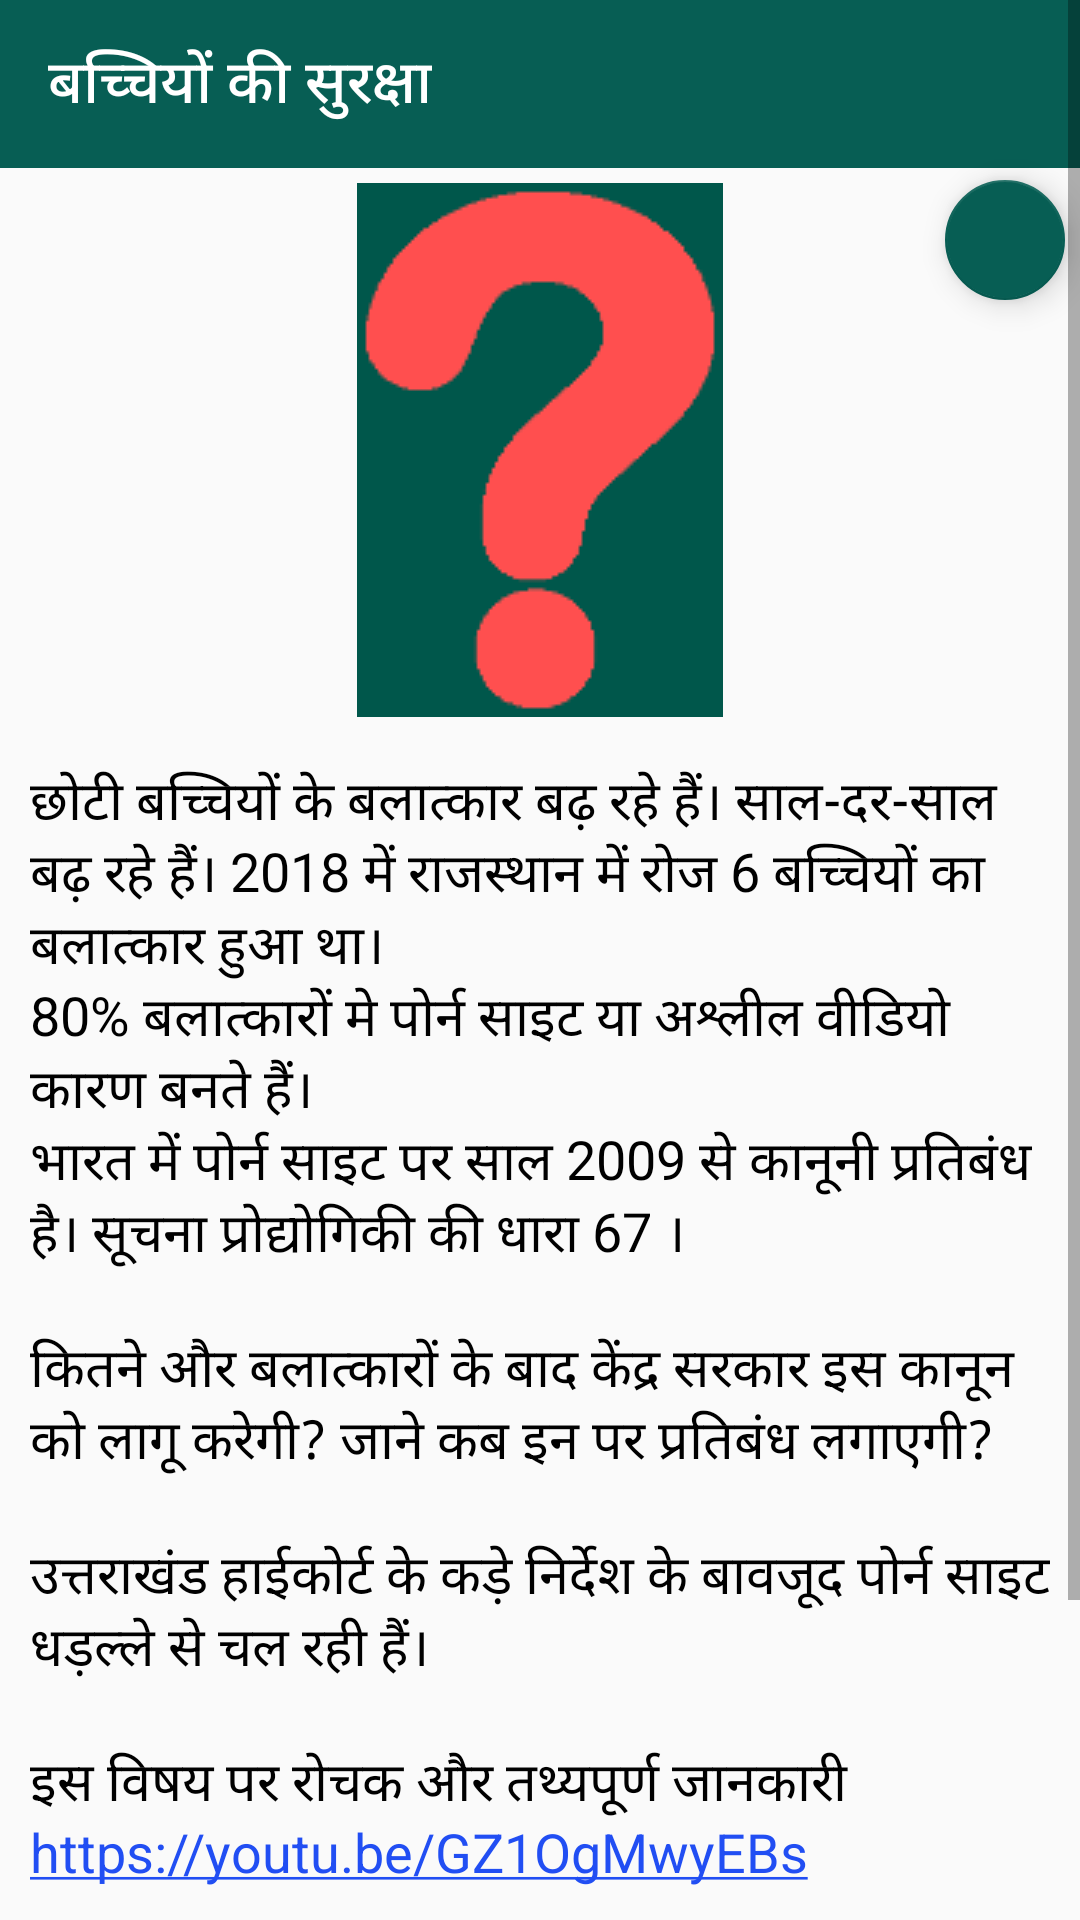

Android layout source for this screen:
<!-- AndroidManifest.xml: application theme AppTheme -->
<!-- res/layout/issue_girl_safety.xml -->
<?xml version="1.0" encoding="utf-8"?>
<ScrollView
    xmlns:android="http://schemas.android.com/apk/res/android"
    xmlns:app="http://schemas.android.com/apk/res-auto"
    android:layout_width="match_parent"
    android:layout_height="match_parent"
    app:layout_behavior="@string/appbar_scrolling_view_behavior">

    <RelativeLayout
        android:layout_width="match_parent"
        android:layout_height="wrap_content">

        <com.google.android.material.floatingactionbutton.FloatingActionButton
        android:layout_width="wrap_content"
        android:layout_height="wrap_content"
        android:layout_marginRight="5dp"
        android:layout_marginEnd="5dp"
        android:layout_marginTop="60dp"
        android:layout_alignParentRight="true"
        android:layout_alignParentEnd="true"
        android:focusable="true"
        android:clickable="true"
        android:onClick="onclick_update_issue"
        android:src="@drawable/ic_add_white_24dp"
        app:backgroundTint="@color/colorPrimary"
        app:fabSize="mini" />

        <LinearLayout
            android:layout_width="match_parent"
            android:layout_height="wrap_content"
            android:orientation="vertical">

            <androidx.appcompat.widget.Toolbar
                android:id="@+id/toolbar"
                android:layout_width="match_parent"
                android:layout_height="wrap_content"
                android:background="@color/colorPrimary"
                app:title="@string/girl_safety"
                app:titleTextColor="@color/colorAccent" />

            <ImageView
                android:layout_width="wrap_content"
                android:layout_height="wrap_content"
                android:layout_marginTop="5dp"
                android:layout_marginBottom="5dp"
                android:layout_gravity="center"
                android:background="@color/colorPrimaryDark"
                android:padding="1dp"
                android:src="@drawable/issues" />

            <TextView
                android:id="@+id/janta_issue"
                android:layout_width="wrap_content"
                android:layout_height="wrap_content"
                android:layout_margin="10dp"
                android:textAppearance="?android:attr/textAppearanceMedium"
                android:text="@string/girl_safety_details"
                android:autoLink="all"
                android:textColor="@color/black"
                android:textColorLink="@color/blue" />

            <Button
                android:layout_width="wrap_content"
                android:layout_height="wrap_content"
                android:layout_gravity="center"
                android:text="@string/contact_your_mp"
                android:textColor="@color/white"
                android:padding="8dp"
                android:layout_margin="8dp"
                android:background="@drawable/contact_button"
                android:onClick="onclick_my_MP_screen"
                android:textAppearance="?android:attr/textAppearanceLarge"/>

            <Button
                android:layout_width="wrap_content"
                android:layout_height="wrap_content"
                android:layout_gravity="center"
                android:text="@string/contact_your_mla"
                android:textColor="@color/white"
                android:padding="8dp"
                android:layout_margin="8dp"
                android:onClick="onclick_my_MLA_screen"
                android:background="@drawable/contact_button"
                android:textAppearance="?android:attr/textAppearanceLarge"/>
        </LinearLayout>
    </RelativeLayout>
</ScrollView>
<!-- resources referenced by this layout -->
<resources>
  <color name="black">#000000</color>
  <color name="blue">#214EF3</color>
  <color name="colorAccent">#FFFFFF</color>
  <color name="colorPrimary">#075e54</color>
  <color name="colorPrimaryDark">#00574B</color>
  <color name="white">#ffffff</color>
  <!-- drawable contact_button (drawable) -->
  <?xml version="1.0" encoding="utf-8"?>
  <shape xmlns:android="http://schemas.android.com/apk/res/android"
      android:shape="rectangle">
      <gradient
          android:angle="270"
          android:startColor="@color/forAppStyling"
          android:endColor="@color/colorPrimaryDark"/>
      <corners android:radius="5dp" />
      <stroke android:width="2dp"
          android:color="@color/colorPrimaryDark" />
  </shape>
  <!-- drawable issues: png bitmap (drawable, 2710 bytes) -->
  <string name="contact_your_mla">विधायक से सम्पर्क करें</string>
  <string name="contact_your_mp">सांसद से सम्पर्क करें</string>
  <string name="girl_safety">बच्चियों की सुरक्षा</string>
  <string name="girl_safety_details">छोटी बच्चियों के बलात्कार बढ़ रहे हैं। साल-दर-साल बढ़ रहे हैं। 2018 में राजस्थान में रोज 6 बच्चियों का बलात्कार हुआ था।
          \n80% बलात्कारों मे पोर्न साइट या अश्लील वीडियो कारण बनते हैं।
          \nभारत में पोर्न साइट पर साल 2009 से कानूनी प्रतिबंध है। सूचना प्रोद्योगिकी की धारा 67 ।
          \n\nकितने और बलात्कारों के बाद केंद्र सरकार इस कानून को लागू करेगी? जाने कब इन पर प्रतिबंध लगाएगी?
          \n\nउत्तराखंड हाईकोर्ट के कड़े निर्देश के बावजूद पोर्न साइट धड़ल्ले से चल रही हैं।
          \n\nइस विषय पर रोचक और तथ्यपूर्ण जानकारी
          \nhttps://youtu.be/GZ1OgMwyEBs</string>
  <style name="AppTheme" parent="Theme.AppCompat.Light">
          
          <item name="colorPrimary">@color/colorPrimary</item>
          <item name="colorPrimaryDark">@color/colorPrimaryDark</item>
          <item name="colorAccent">@color/colorAccent</item>
          <item name="android:textColorPrimary">@color/colorAccent</item>
      </style>
  <color name="forAppStyling">#25d366</color>
</resources>
